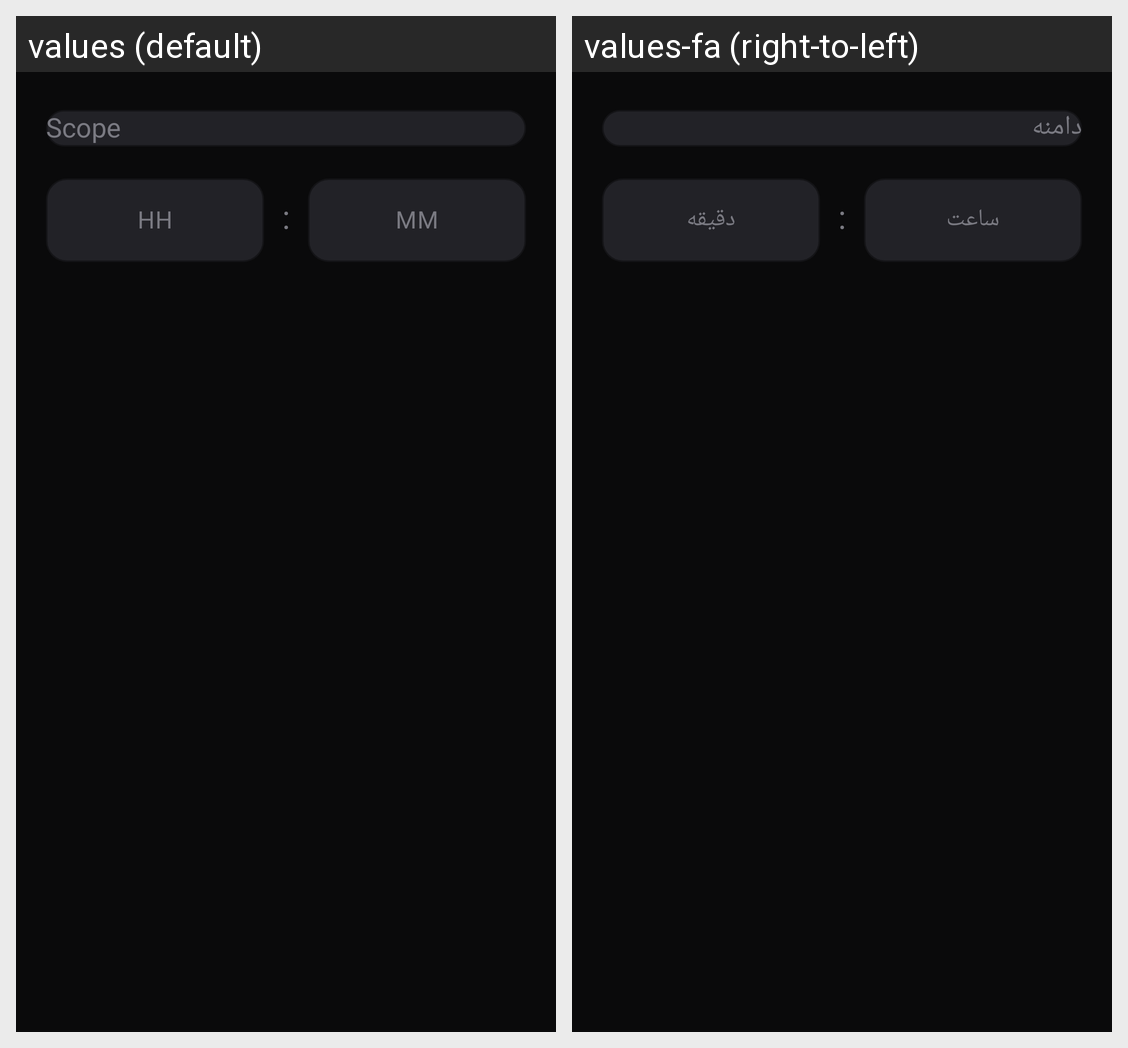

Translations of the strings shown on this Android screen, per locale in the grid:
Android screen res/layout/dialog_goal.xml rendered under 2 locales, left to right: values (default), values-fa (right-to-left). Device: Nexus 5 (rendered at 1080×1920; each locale shown at half size, 540×960, under a caption strip naming it); theme Theme.Rask.
Strings drawn on this screen, with the default value and each locale's value (text and hints the layout hard-codes, and strings that could not be matched under every locale, appear in the picture but are not listed):

quick_log_hours_hint
  values: HH
  values-fa: ساعت

quick_log_minutes_hint
  values: MM
  values-fa: دقیقه
